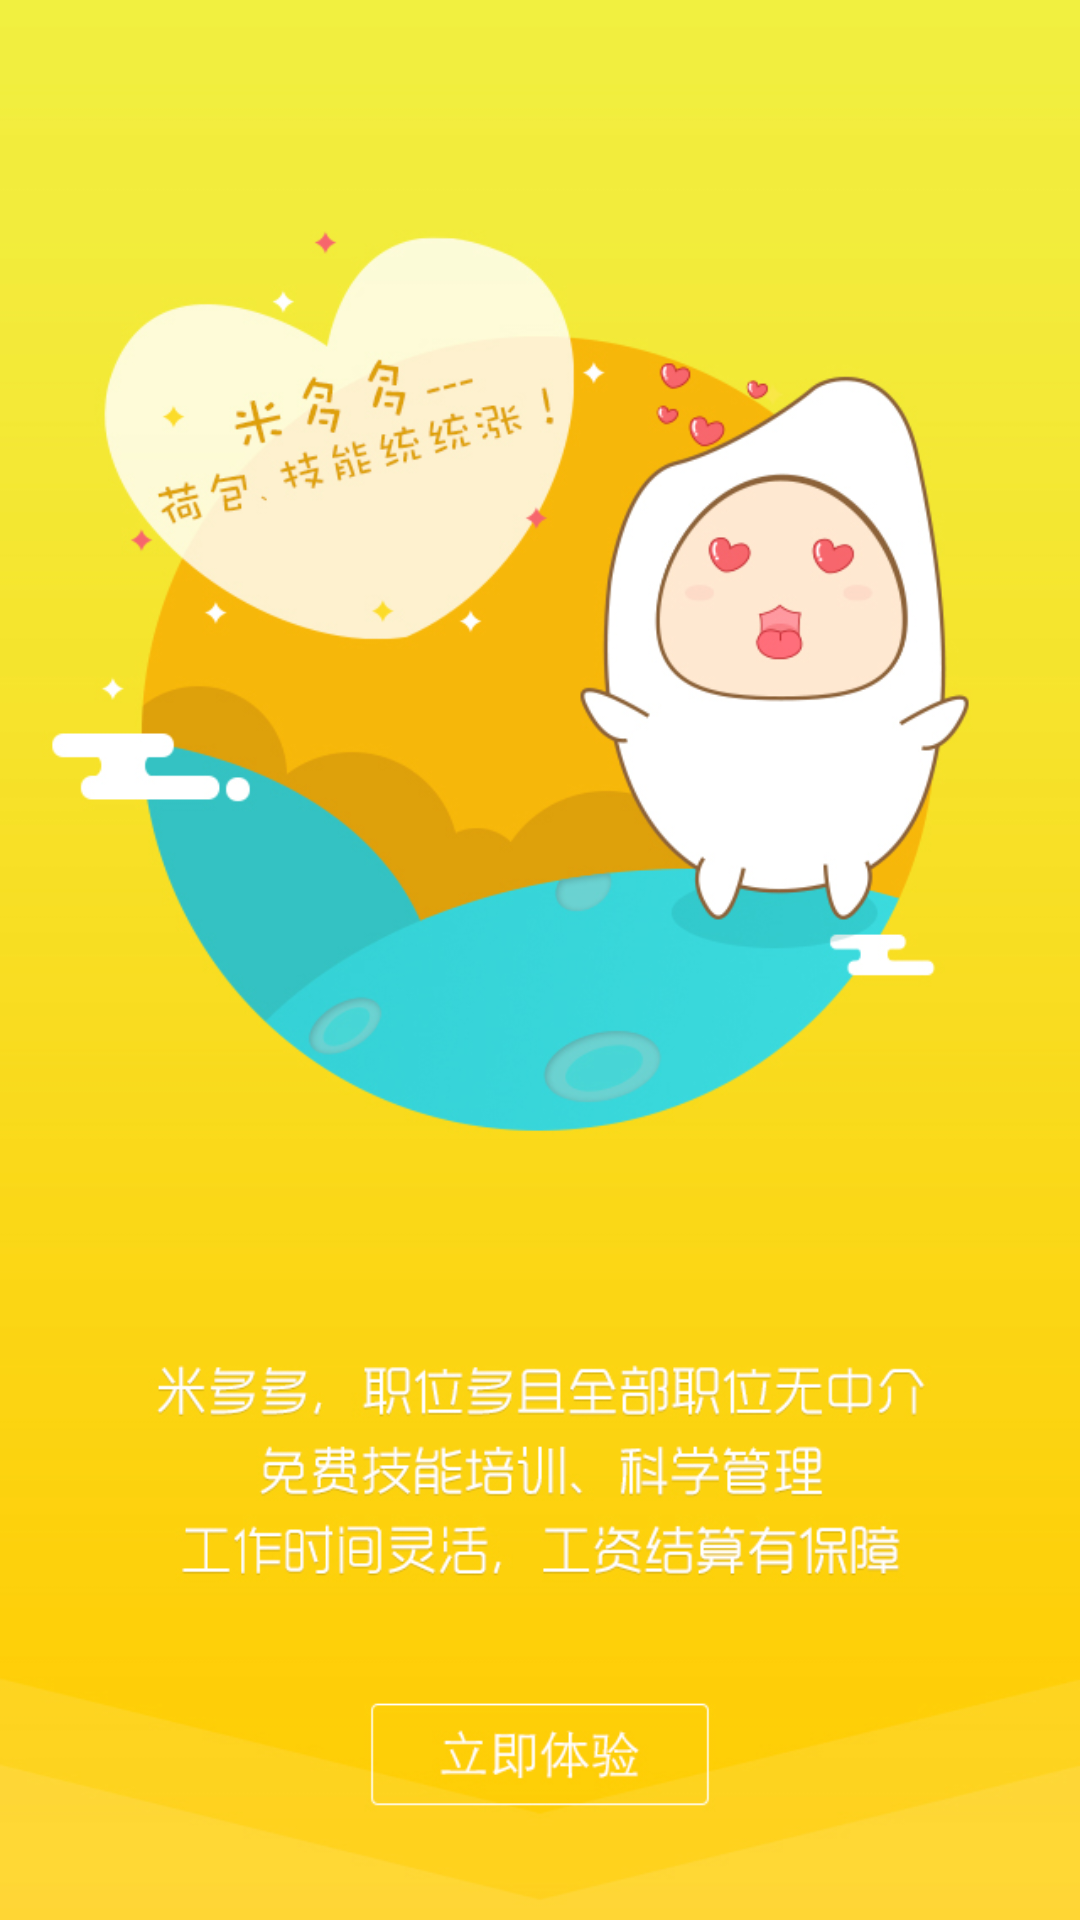

Android layout source for this screen:
<!-- AndroidManifest.xml: application theme android:Theme.Light.NoTitleBar -->
<!-- res/layout/guide_layout_four.xml -->
<?xml version="1.0" encoding="utf-8"?>
<RelativeLayout xmlns:android="http://schemas.android.com/apk/res/android"
    android:layout_width="match_parent"
    android:layout_height="match_parent" >

    <ImageView
        android:layout_width="match_parent"
        android:layout_height="match_parent"
        android:layout_centerInParent="true"
        android:adjustViewBounds="false"
        android:background="@drawable/guide_04"
        android:focusable="true"
        android:scaleType="centerCrop" />

    <ImageView
        android:id="@+id/iv_start_app"
        android:layout_width="100dp"
        android:layout_height="35dp"
        android:layout_alignParentBottom="true"
        android:layout_centerHorizontal="true"
        android:layout_marginBottom="30dp"
        android:focusable="true" />

</RelativeLayout>
<!-- resources referenced by this layout -->
<resources>
  <!-- drawable guide_04: jpg bitmap (drawable-mdpi, 257014 bytes) -->
</resources>
